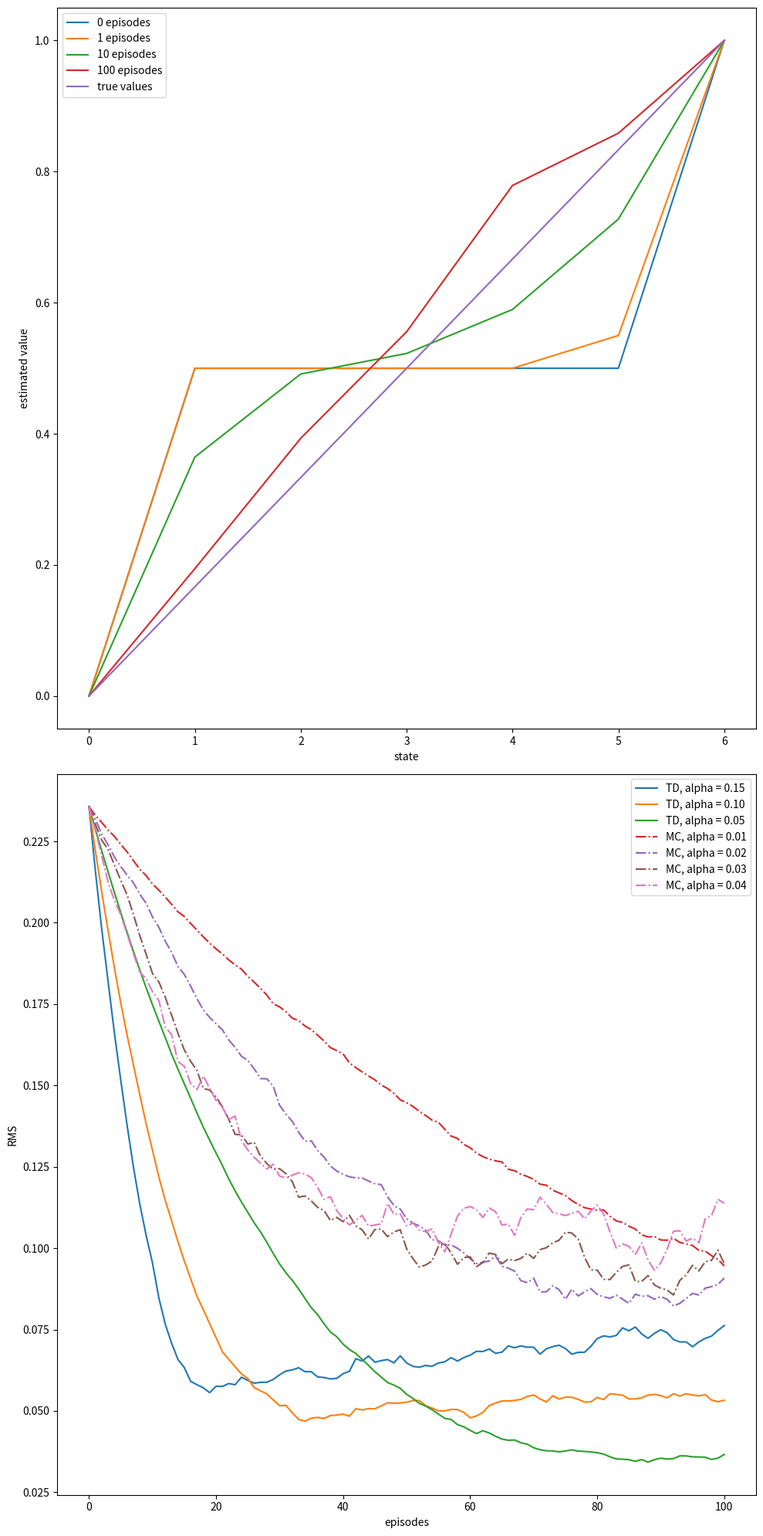

This chart was generated by the following Python code: (Note: this script raises an exception after producing the figure.)
#######################################################################
# Copyright (C)                                                       #
# 2016-2018 Shangtong Zhang(zhangshangtong.cpp@gmail.com)             #
# 2016 Kenta Shimada(hyperkentakun@gmail.com)                         #
# Permission given to modify the code as long as you keep this        #
# declaration at the top                                              #
#######################################################################

import numpy as np
import matplotlib
matplotlib.use('Agg')
import matplotlib.pyplot as plt
from tqdm import tqdm

# 0 is the left terminal state
# 6 is the right terminal state
# 1 ... 5 represents A ... E
VALUES = np.zeros(7)
VALUES[1:6] = 0.5
# For convenience, we assume all rewards are 0
# and the left terminal state has value 0, the right terminal state has value 1
# This trick has been used in Gambler's Problem
VALUES[6] = 1

# set up true state values
TRUE_VALUE = np.zeros(7)
TRUE_VALUE[1:6] = np.arange(1, 6) / 6.0
TRUE_VALUE[6] = 1

ACTION_LEFT = 0
ACTION_RIGHT = 1

# @values: current states value, will be updated if @batch is False
# @alpha: step size
# @batch: whether to update @values
def temporal_difference(values, alpha=0.1, batch=False):
    state = 3
    trajectory = [state]
    rewards = [0]
    while True:
        old_state = state
        if np.random.binomial(1, 0.5) == ACTION_LEFT:
            state -= 1
        else:
            state += 1
        # Assume all rewards are 0
        reward = 0
        trajectory.append(state)
        # TD update
        if not batch:
            values[old_state] += alpha * (reward + values[state] - values[old_state])
        if state == 6 or state == 0:
            break
        rewards.append(reward)
    return trajectory, rewards

# @values: current states value, will be updated if @batch is False
# @alpha: step size
# @batch: whether to update @values
def monte_carlo(values, alpha=0.1, batch=False):
    state = 3
    trajectory = [3]

    # if end up with left terminal state, all returns are 0
    # if end up with right terminal state, all returns are 1
    while True:
        if np.random.binomial(1, 0.5) == ACTION_LEFT:
            state -= 1
        else:
            state += 1
        trajectory.append(state)
        if state == 6:
            returns = 1.0
            break
        elif state == 0:
            returns = 0.0
            break

    if not batch:
        for state_ in trajectory[:-1]:
            # MC update
            values[state_] += alpha * (returns - values[state_])
    return trajectory, [returns] * (len(trajectory) - 1)

# Example 6.2 left
def compute_state_value():
    episodes = [0, 1, 10, 100]
    current_values = np.copy(VALUES)
    plt.figure(1)
    for i in range(episodes[-1] + 1):
        if i in episodes:
            plt.plot(current_values, label=str(i) + ' episodes')
        temporal_difference(current_values)
    plt.plot(TRUE_VALUE, label='true values')
    plt.xlabel('state')
    plt.ylabel('estimated value')
    plt.legend()

# Example 6.2 right
def rms_error():
    # Same alpha value can appear in both arrays
    td_alphas = [0.15, 0.1, 0.05]
    mc_alphas = [0.01, 0.02, 0.03, 0.04]
    episodes = 100 + 1
    runs = 100
    for i, alpha in enumerate(td_alphas + mc_alphas):
        total_errors = np.zeros(episodes)
        if i < len(td_alphas):
            method = 'TD'
            linestyle = 'solid'
        else:
            method = 'MC'
            linestyle = 'dashdot'
        for r in tqdm(range(runs)):
            errors = []
            current_values = np.copy(VALUES)
            for i in range(0, episodes):
                errors.append(np.sqrt(np.sum(np.power(TRUE_VALUE - current_values, 2)) / 5.0))
                if method == 'TD':
                    temporal_difference(current_values, alpha=alpha)
                else:
                    monte_carlo(current_values, alpha=alpha)
            total_errors += np.asarray(errors)
        total_errors /= runs
        plt.plot(total_errors, linestyle=linestyle, label=method + ', alpha = %.02f' % (alpha))
    plt.xlabel('episodes')
    plt.ylabel('RMS')
    plt.legend()

# Figure 6.2
# @method: 'TD' or 'MC'
def batch_updating(method, episodes, alpha=0.001):
    # perform 100 independent runs
    runs = 100
    total_errors = np.zeros(episodes)
    for r in tqdm(range(0, runs)):
        current_values = np.copy(VALUES)
        errors = []
        # track shown trajectories and reward/return sequences
        trajectories = []
        rewards = []
        for ep in range(episodes):
            if method == 'TD':
                trajectory_, rewards_ = temporal_difference(current_values, batch=True)
            else:
                trajectory_, rewards_ = monte_carlo(current_values, batch=True)
            trajectories.append(trajectory_)
            rewards.append(rewards_)
            while True:
                # keep feeding our algorithm with trajectories seen so far until state value function converges
                updates = np.zeros(7)
                for trajectory_, rewards_ in zip(trajectories, rewards):
                    for i in range(0, len(trajectory_) - 1):
                        if method == 'TD':
                            updates[trajectory_[i]] += rewards_[i] + current_values[trajectory_[i + 1]] - current_values[trajectory_[i]]
                        else:
                            updates[trajectory_[i]] += rewards_[i] - current_values[trajectory_[i]]
                updates *= alpha
                if np.sum(np.abs(updates)) < 1e-3:
                    break
                # perform batch updating
                current_values += updates
            # calculate rms error
            errors.append(np.sqrt(np.sum(np.power(current_values - TRUE_VALUE, 2)) / 5.0))
        total_errors += np.asarray(errors)
    total_errors /= runs
    return total_errors

def example_6_2():
    plt.figure(figsize=(10, 20))
    plt.subplot(2, 1, 1)
    compute_state_value()

    plt.subplot(2, 1, 2)
    rms_error()
    plt.tight_layout()

    plt.savefig('../example_6_2.png')
    plt.close()

def figure_6_2():
    episodes = 100 + 1
    td_erros = batch_updating('TD', episodes)
    mc_erros = batch_updating('MC', episodes)

    plt.plot(td_erros, label='TD')
    plt.plot(mc_erros, label='MC')
    plt.xlabel('episodes')
    plt.ylabel('RMS error')
    plt.legend()

    plt.savefig('../figure_6_2.png')
    plt.close()

if __name__ == '__main__':
    example_6_2()
    figure_6_2()
